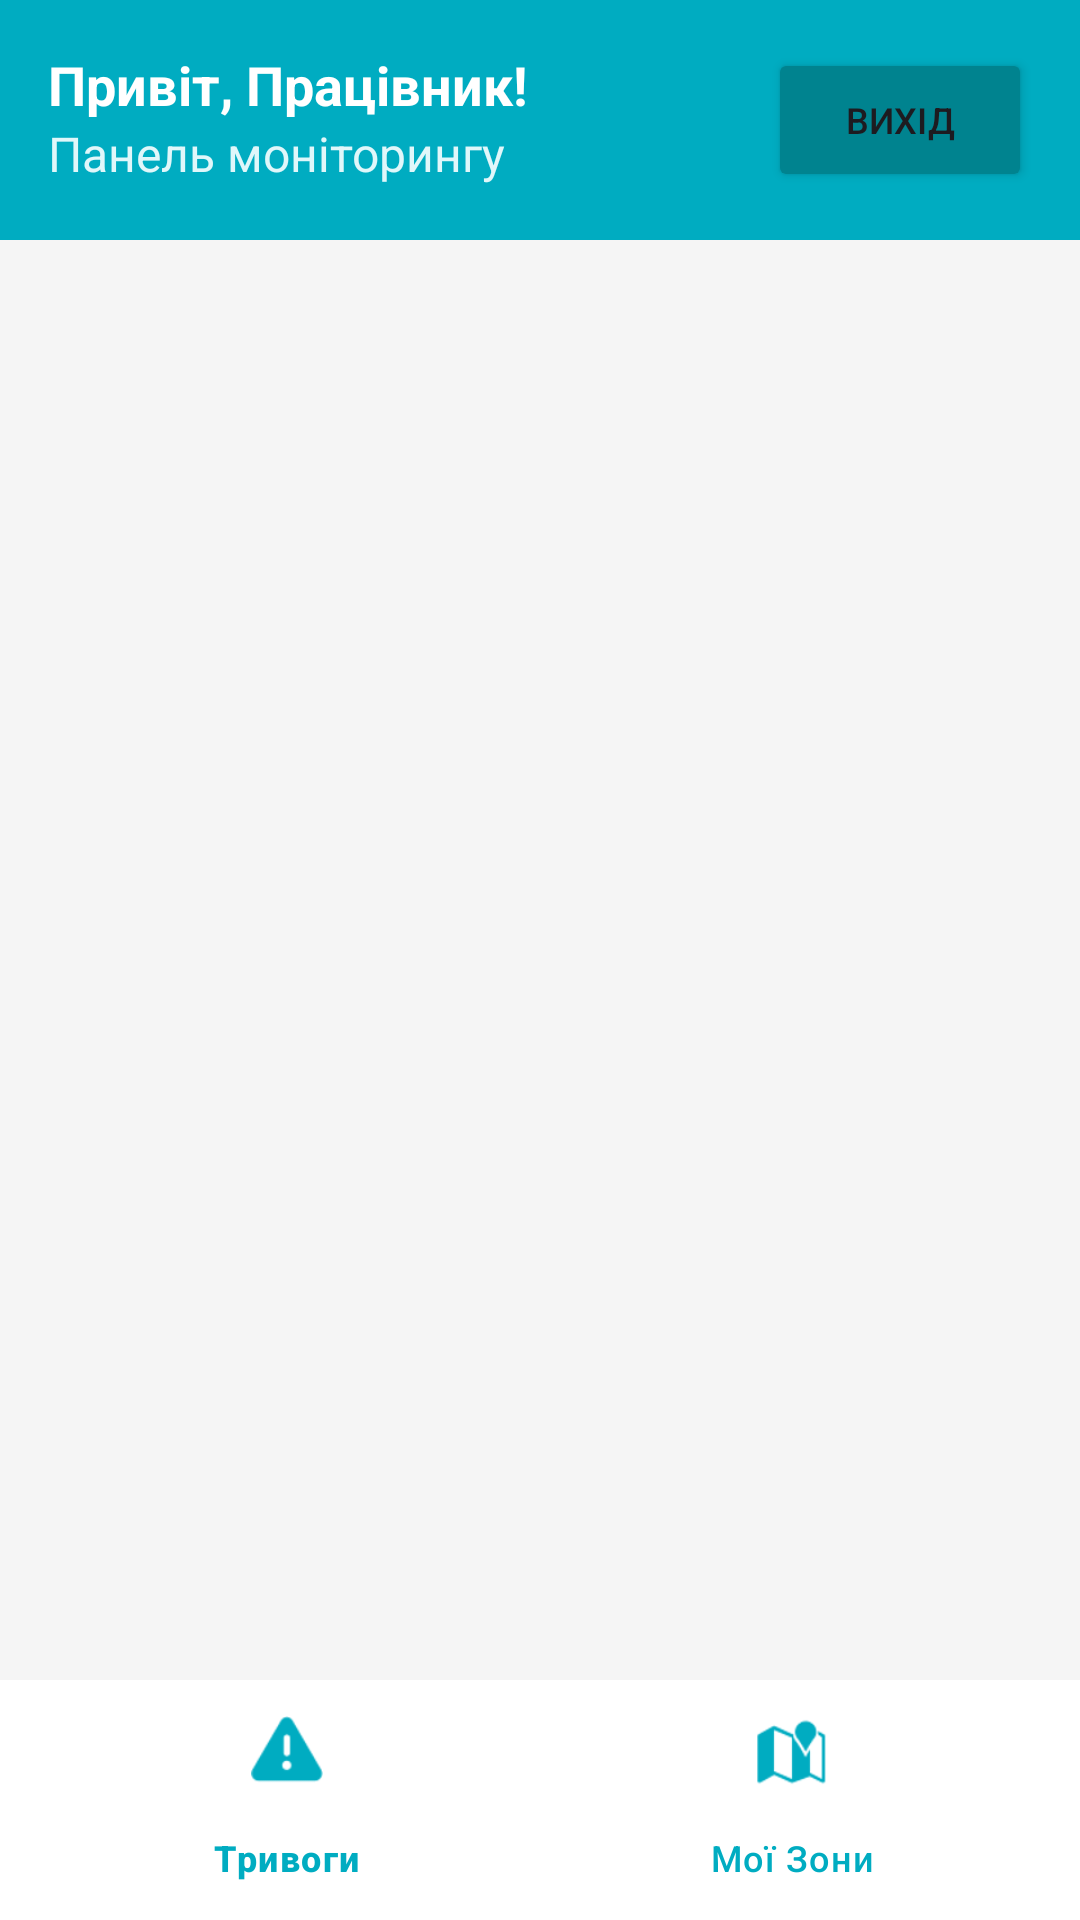

Reconstruct the res/layout file that produces this screen, plus the resources it refers to.
<!-- AndroidManifest.xml: application theme Theme.AuraTherm -->
<!-- res/layout/activity_main.xml -->
<?xml version="1.0" encoding="utf-8"?>
<RelativeLayout xmlns:android="http://schemas.android.com/apk/res/android"
    xmlns:app="http://schemas.android.com/apk/res-auto"
    android:layout_width="match_parent"
    android:layout_height="match_parent"
    android:fitsSystemWindows="true"
    android:background="#F5F5F5">

    <RelativeLayout
        android:id="@+id/headerLayout"
        android:layout_width="match_parent"
        android:layout_height="wrap_content"
        android:background="#00ACC1"
        android:padding="16dp"
        android:layout_alignParentTop="true">

        <TextView
            android:id="@+id/tvWelcome"
            android:layout_width="wrap_content"
            android:layout_height="wrap_content"
            android:text="Привіт, Працівник!"
            android:textColor="#FFFFFF"
            android:textSize="18sp"
            android:textStyle="bold" />

        <TextView
            android:id="@+id/tvSubtitle"
            android:layout_width="wrap_content"
            android:layout_height="wrap_content"
            android:layout_below="@id/tvWelcome"
            android:text="Панель моніторингу"
            android:textColor="#E0F7FA"
            android:textSize="16sp" />

        <Button
            android:id="@+id/btnLogout"
            android:layout_width="wrap_content"
            android:layout_height="wrap_content"
            android:layout_alignParentEnd="true"
            android:layout_centerVertical="true"
            android:text="Вихід"
            android:textSize="12sp"
            android:backgroundTint="#00838F"/>
    </RelativeLayout>

    <com.google.android.material.bottomnavigation.BottomNavigationView
        android:id="@+id/bottomNavigation"
        android:layout_width="match_parent"
        android:layout_height="wrap_content"
        android:layout_alignParentBottom="true"
        android:background="#FFFFFF"
        app:menu="@menu/bottom_nav_menu"
        app:itemIconTint="#00ACC1"
        app:itemTextColor="#00ACC1" />

    <androidx.fragment.app.FragmentContainerView
        android:id="@+id/fragmentContainer"
        android:layout_width="match_parent"
        android:layout_height="match_parent"
        android:layout_below="@id/headerLayout"
        android:layout_above="@id/bottomNavigation" />

</RelativeLayout>
<!-- resources referenced by this layout -->
<resources>
  <style name="Theme.AuraTherm" parent="Base.Theme.AuraTherm" />
  <style name="Base.Theme.AuraTherm" parent="Theme.Material3.DayNight.NoActionBar">
          
          
      </style>
</resources>
